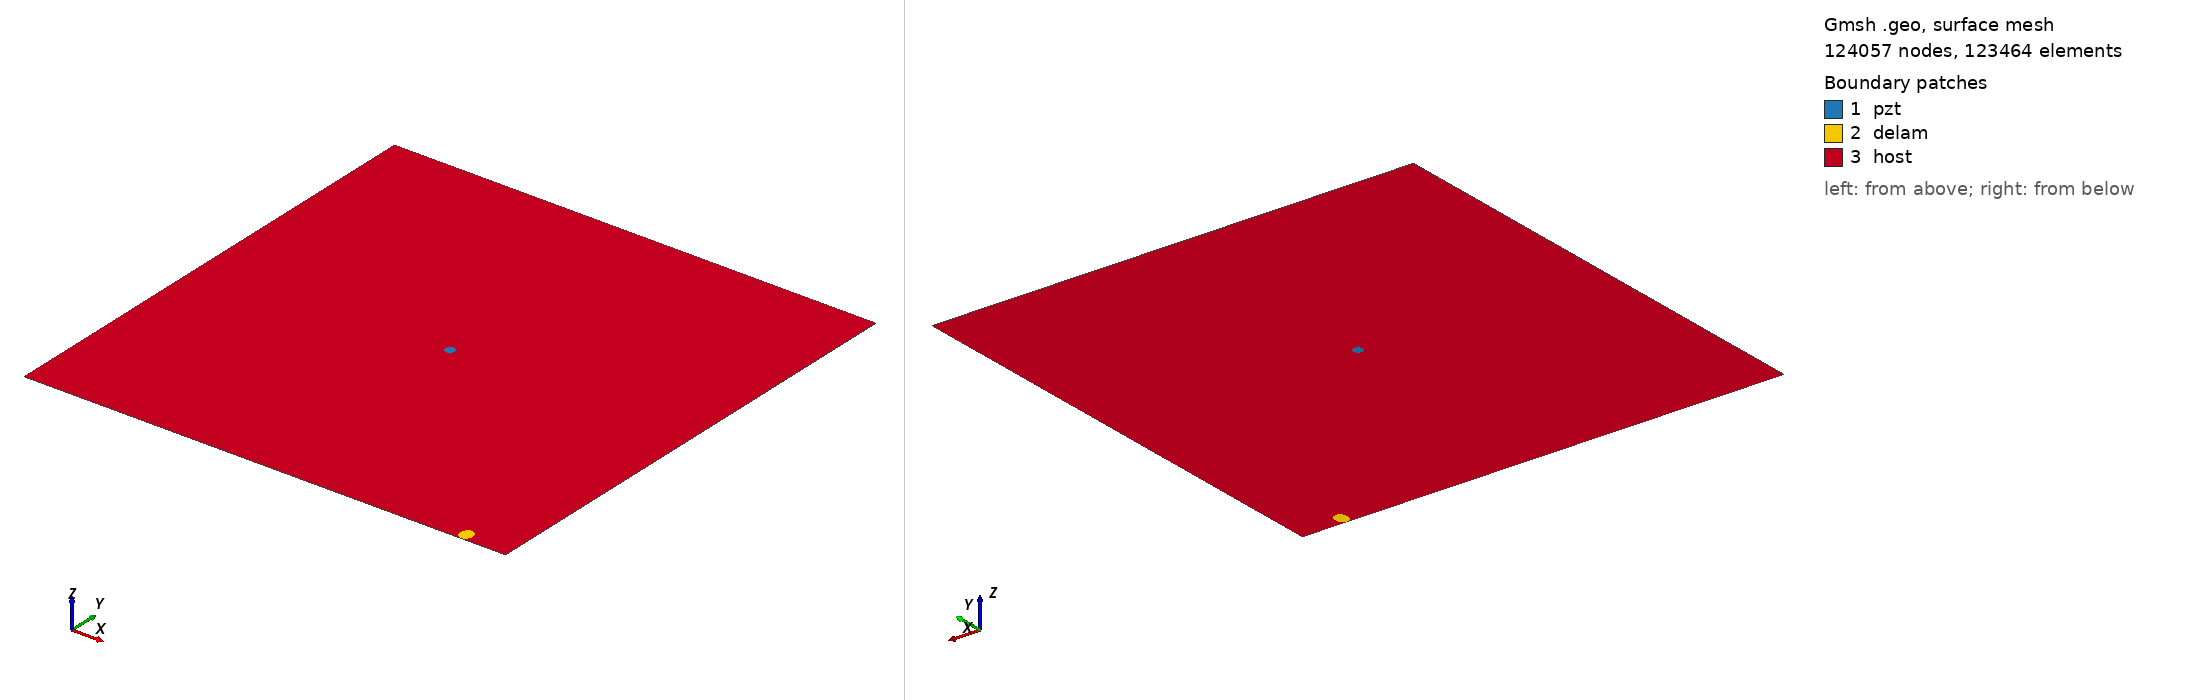

Gmsh geometry script, surface-meshed: 124057 nodes, 123464 surface elements. Boundary patches (legend numbers): 1 pzt, 2 delam, 3 host. Left view from above one corner, right view from below the opposite corner. Legend entries are the model's physical surfaces. The drawing asked Gmsh for element sizes between 1% and 20% of the model's largest extent; the script's own settings can give other sizes.

=== m2_rand_single_delam_170.geo (drawn) ===
SetFactory("OpenCASCADE");
L=0.500000; 
W=0.500000; 
a=0.007733; 
b=0.006382; 
x=0.453317; 
y=0.008065; 
alpha=0.521590 *Pi; 
r=0.005000; 
xpzt=0.250000; 
ypzt=0.250000; 
//+
Point(1) = {0, 0, 0, 1.0};
//+
Point(2) = {L, 0, 0, 1.0};
//+
Point(3) = {L, W, 0, 1.0};
//+
Point(4) = {0, W, 0, 1.0};
//+
Line(1) = {1, 2};
//+
Line(2) = {2, 3};
//+
Line(3) = {3, 4};
//+
Line(4) = {4, 1};
//+
Circle(5) = {xpzt, ypzt, -0, r, 0, 2*Pi};
//+
Ellipse(6) = {x, y, -0, a, b, 0, 2*Pi};
//+
Rotate {{0, 0, 1}, {x, y, 0}, alpha} {
  Curve{6}; 
}
//+
Curve Loop(1) = {4, 1, 2, 3};
//+
Curve Loop(2) = {6};
//+
Curve Loop(3) = {5};
//+
Curve Loop(4) = {6};
//+
Curve Loop(5) = {5};
//+
Plane Surface(1) = {5};
//+
Plane Surface(2) = {4};
//+
Plane Surface(3) = {1, 2, 3};
//+
Point(9) = {xpzt, ypzt, 0, 1.0};
//+
Point{9} In Surface {1};// mesh node at centre of pzt
//+
Physical Surface("pzt") = {1};
//+
Physical Surface("delam") = {2};
//+
Physical Surface("host") = {3};

Mesh.Algorithm = 6; // Frontal
Mesh.CharacteristicLengthFactor = 0.034000;
Mesh.CharacteristicLengthMin = 0.001000;
Mesh.CharacteristicLengthMax = 0.200000;
Mesh.RecombineAll = 1; // Apply recombination algorithm
Mesh.SubdivisionAlgorithm = 1; // 1: all quadrangles
Mesh.Smoothing = 1;
